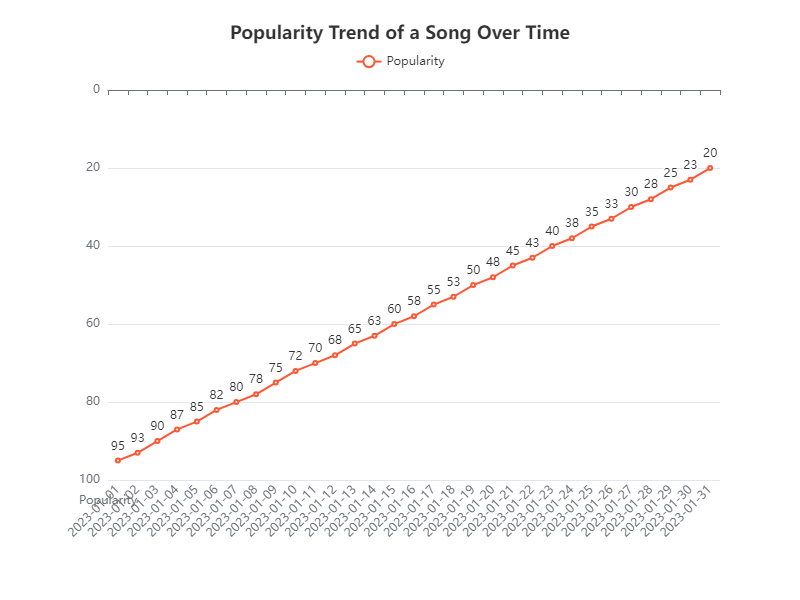

The file beside this chart, header and first rows:
Date, Popularity
2023-01-01, 95
2023-01-02, 93
2023-01-03, 90
2023-01-04, 87
2023-01-05, 85
2023-01-06, 82
2023-01-07, 80
2023-01-08, 78
2023-01-09, 75
2023-01-10, 72
2023-01-11, 70
2023-01-12, 68
2023-01-13, 65
2023-01-14, 63
2023-01-15, 60
2023-01-16, 58
2023-01-17, 55
2023-01-18, 53
2023-01-19, 50
2023-01-20, 48
2023-01-21, 45
2023-01-22, 43
2023-01-23, 40
2023-01-24, 38
2023-01-25, 35
2023-01-26, 33
2023-01-27, 30
2023-01-28, 28
2023-01-29, 25
2023-01-30, 23
2023-01-31, 20
